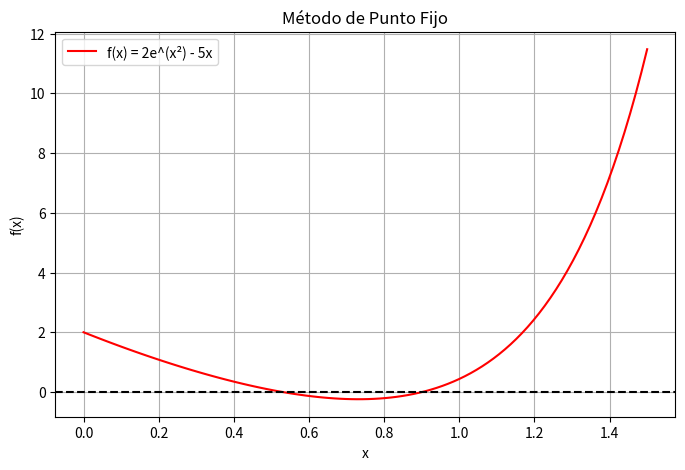

Generate this figure with matplotlib:
import numpy as np
import matplotlib.pyplot as plt

# Definimos las funciones usando np.exp para que funcionen con arreglos de números
def f(x):
    return (2 * np.exp(x**2)) - (5 * x)

def g(x):
    return 0.4 * np.exp(x**2)

def punto_fijo(x0, error_deseado):
    xi = x0
    error_calculado = 100
    k = 0
    max_iter = 50

    print(f"{'Iter':<5} | {'Raiz':<12} | {'Error':<12}")
    print("-" * 35)

    # El bucle debe ser controlado y NO llamar a la función a sí misma
    while k < max_iter and error_calculado > error_deseado:
        xn = g(xi)
        
        if xn == 0: break # Evitar división por cero
        
        error_calculado = abs((xn - xi) / xn)
        xi = xn
        k += 1
        print(f"{k:<5} | {xn:<12.6f} | {error_calculado:<12.6f}")

    print(f"\nResultado final: Raíz = {xi:.6f} en {k} iteraciones.")

# --- EJECUCIÓN ---

# 1. Llamamos al cálculo numérico
punto_fijo(0.5, 0.01) 

# 2. Generamos la gráfica DESPUÉS del cálculo
x = np.linspace(0, 1.5, 100) # Rango ajustado para ver el cruce
plt.figure(figsize=(8, 5))
plt.plot(x, f(x), "r", label="f(x) = 2e^(x²) - 5x")
plt.axhline(0, color='black', linestyle='--') # Línea del cero
plt.title("Método de Punto Fijo")
plt.xlabel("x")
plt.ylabel("f(x)")
plt.grid(True)
plt.legend()
plt.show() # Ahora sí se mostrará
